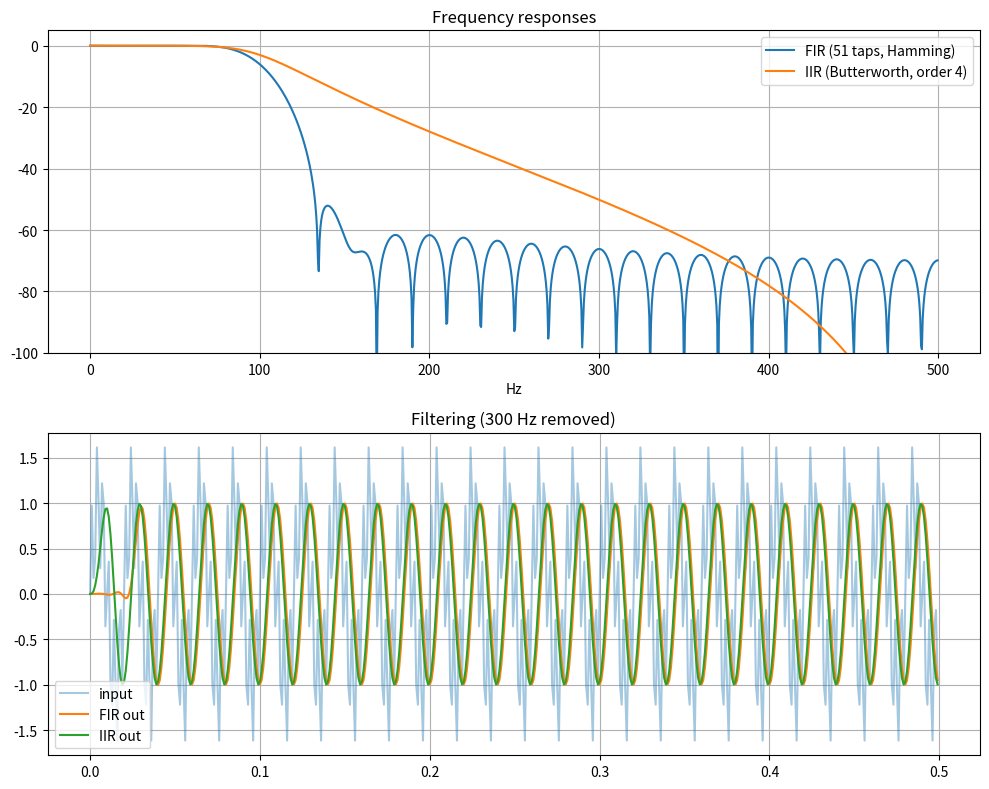

Generate this figure with matplotlib:
import numpy as np
import matplotlib.pyplot as plt
from scipy import signal


def stem(ax, n, x, title, xlabel="n"):
    ax.stem(n, x)
    ax.set_title(title)
    ax.set_xlabel(xlabel)
    ax.grid(True)


# FIR / IIR FILTER --------------------------------------------------------
def fir_iir():
    fs = 1000
    fc = 100
    t = np.arange(0, 0.5, 1 / fs)
    x = np.sin(2 * np.pi * 50 * t) + 0.7 * np.sin(2 * np.pi * 300 * t)

    h_fir = signal.firwin(51, fc, fs=fs, window="hamming")        # FIR low-pass
    b_iir, a_iir = signal.butter(4, fc, fs=fs)                     # IIR Butterworth

    y_fir = signal.lfilter(h_fir, 1, x)
    y_iir = signal.lfilter(b_iir, a_iir, x)

    w, Hf = signal.freqz(h_fir, 1, 1024, fs=fs)
    _, Hi = signal.freqz(b_iir, a_iir, 1024, fs=fs)

    fig, ax = plt.subplots(2, 1, figsize=(10, 8))
    ax[0].plot(w, 20 * np.log10(abs(Hf) + 1e-12), label="FIR (51 taps, Hamming)")
    ax[0].plot(w, 20 * np.log10(abs(Hi) + 1e-12), label="IIR (Butterworth, order 4)")
    ax[0].set_ylim(-100, 5); ax[0].legend(); ax[0].grid(True)
    ax[0].set_title("Frequency responses"); ax[0].set_xlabel("Hz")
    ax[1].plot(t, x, alpha=0.4, label="input")
    ax[1].plot(t, y_fir, label="FIR out")
    ax[1].plot(t, y_iir, label="IIR out")
    ax[1].legend(); ax[1].grid(True); ax[1].set_title("Filtering (300 Hz removed)")
    fig.tight_layout()



def main():
    fir_iir()
    plt.show()


if __name__ == "__main__":
    main()
